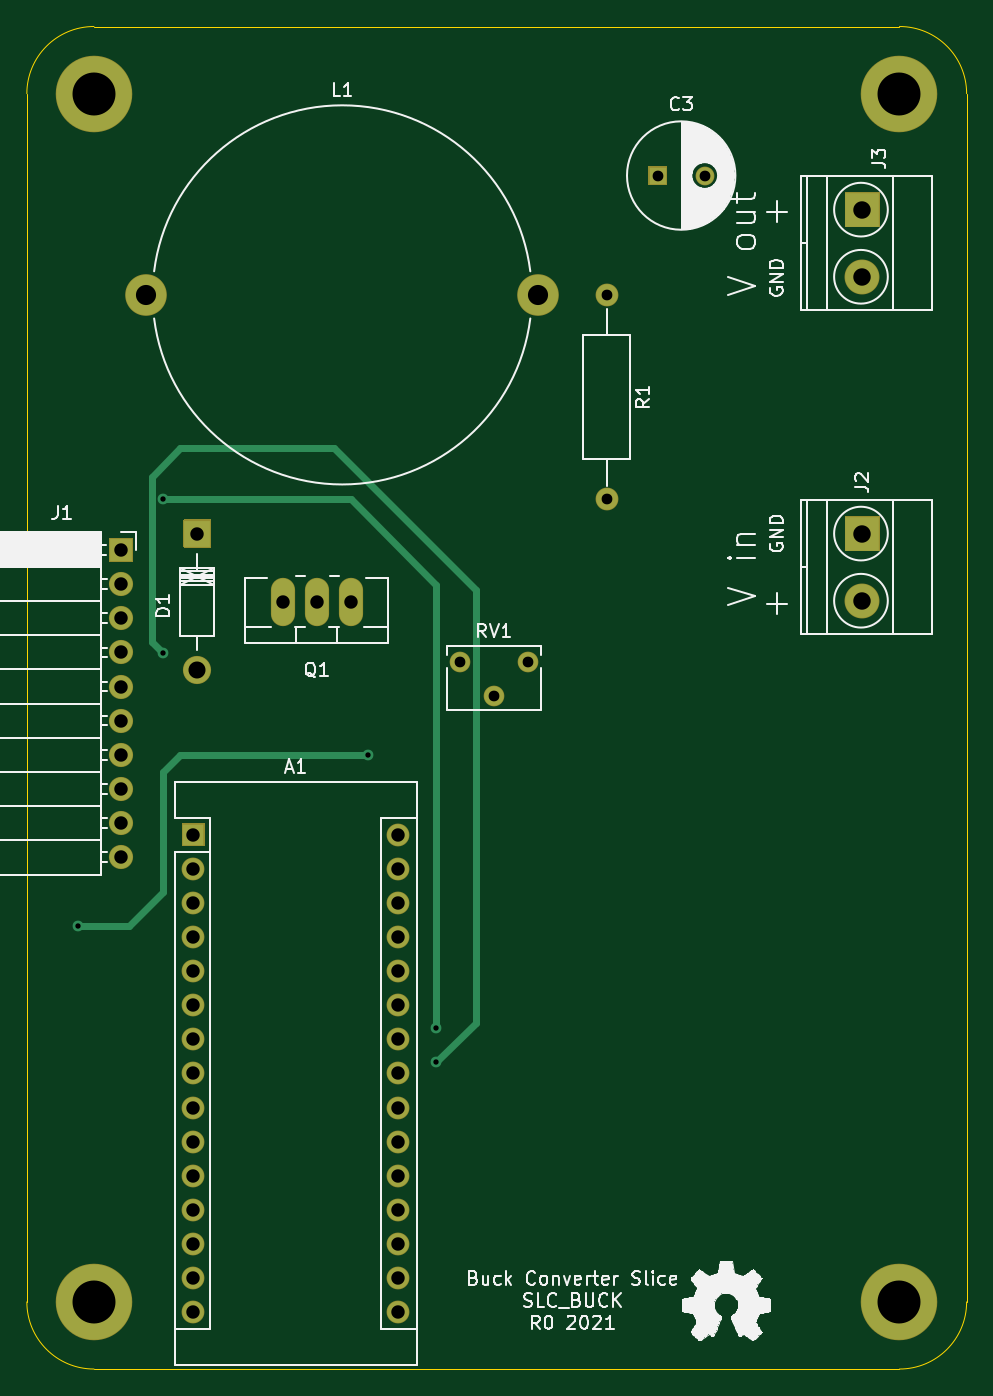
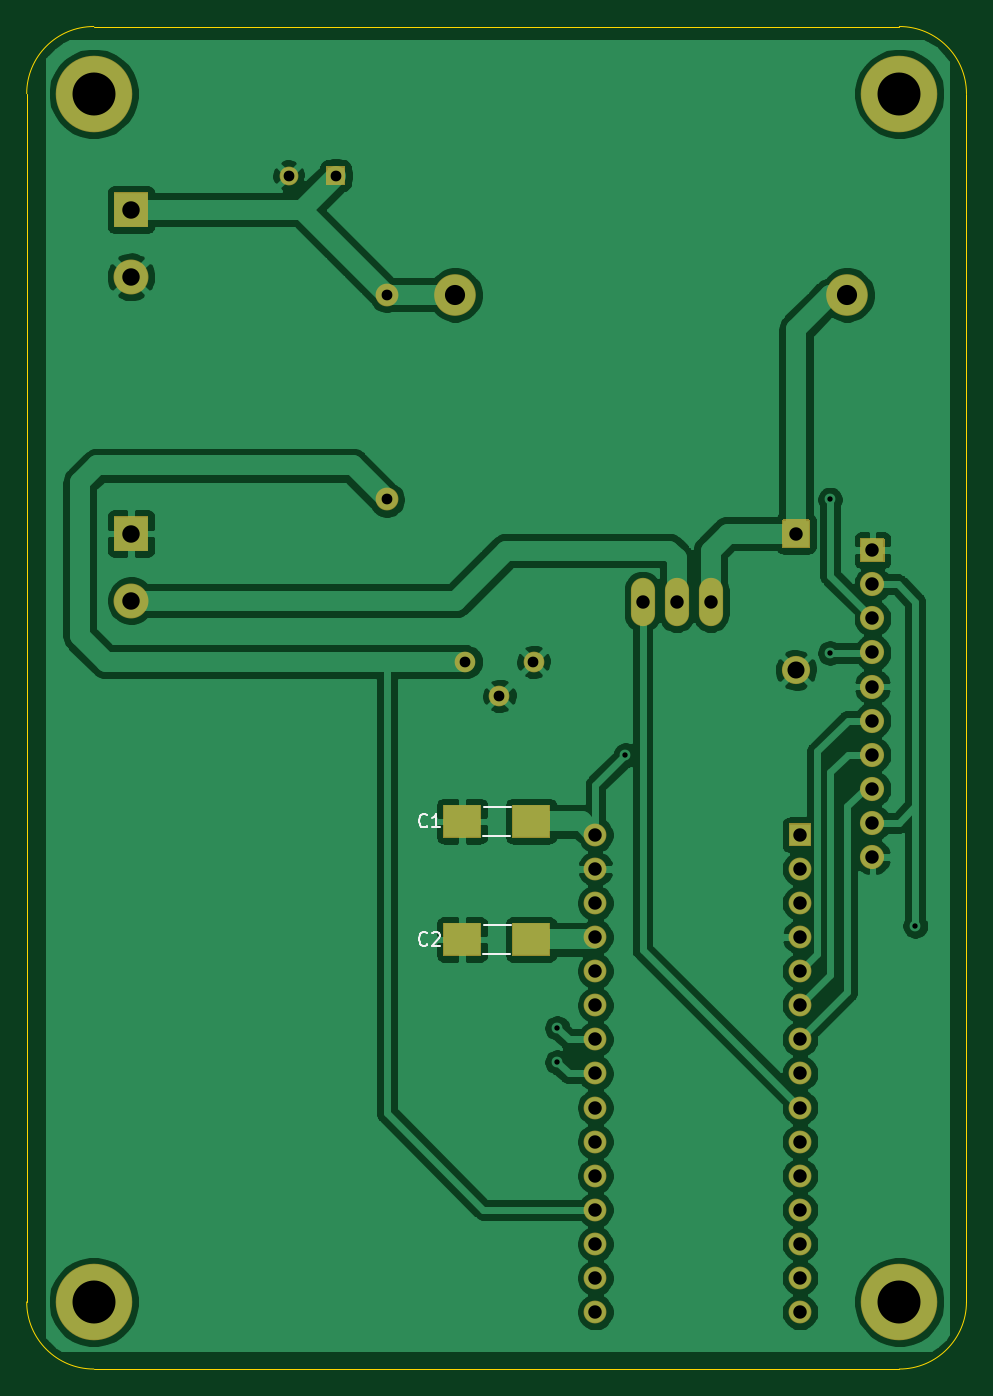
Circuit board: 11 layer files. Board 70.0 x 100.0 mm.
- bottom_copper: BREAD_Slice-B_Cu.gbr (118296 bytes)
- bottom_mask: BREAD_Slice-B_Mask.gbr (5811 bytes)
- paste: BREAD_Slice-B_Paste.gbr (625 bytes)
- bottom_silk: BREAD_Slice-B_SilkS.gbr (2014 bytes)
- outline: BREAD_Slice-Edge_Cuts.gbr (996 bytes)
- top_copper: BREAD_Slice-F_Cu.gbr (6172 bytes)
- top_mask: BREAD_Slice-F_Mask.gbr (4413 bytes)
- paste: BREAD_Slice-F_Paste.gbr (456 bytes)
- top_silk: BREAD_Slice-F_SilkS.gbr (45404 bytes)
- drill: BREAD_Slice-NPTH.drl (270 bytes)
- drill: BREAD_Slice-PTH.drl (1398 bytes)

=== bottom_copper: BREAD_Slice-B_Cu.gbr (118296 bytes, source omitted) ===
=== bottom_mask: BREAD_Slice-B_Mask.gbr ===
%TF.GenerationSoftware,KiCad,Pcbnew,5.1.10*%
%TF.CreationDate,2021-10-26T18:05:11-04:00*%
%TF.ProjectId,BREAD_Slice,42524541-445f-4536-9c69-63652e6b6963,rev?*%
%TF.SameCoordinates,Original*%
%TF.FileFunction,Soldermask,Bot*%
%TF.FilePolarity,Negative*%
%FSLAX46Y46*%
G04 Gerber Fmt 4.6, Leading zero omitted, Abs format (unit mm)*
G04 Created by KiCad (PCBNEW 5.1.10) date 2021-10-26 18:05:11*
%MOMM*%
%LPD*%
G01*
G04 APERTURE LIST*
%ADD10O,1.700000X1.700000*%
%ADD11C,1.700000*%
%ADD12C,1.540000*%
%ADD13O,1.799260X3.600120*%
%ADD14C,3.100000*%
%ADD15C,2.600000*%
%ADD16C,2.098980*%
%ADD17C,1.400000*%
%ADD18C,5.700000*%
%ADD19O,1.800000X1.800000*%
G04 APERTURE END LIST*
D10*
%TO.C,R1*%
X165780000Y-75030000D03*
D11*
X165780000Y-59790000D03*
%TD*%
D12*
%TO.C,RV1*%
X154850000Y-87120000D03*
X157390000Y-89660000D03*
X159930000Y-87120000D03*
%TD*%
D13*
%TO.C,Q1*%
X141650000Y-82650000D03*
X146730000Y-82650000D03*
X144190000Y-82650000D03*
%TD*%
D14*
%TO.C,L1*%
X160690000Y-59790000D03*
X131490000Y-59790000D03*
%TD*%
D15*
%TO.C,J3*%
X184830000Y-58440000D03*
G36*
G01*
X183580000Y-52140000D02*
X186080000Y-52140000D01*
G75*
G02*
X186130000Y-52190000I0J-50000D01*
G01*
X186130000Y-54690000D01*
G75*
G02*
X186080000Y-54740000I-50000J0D01*
G01*
X183580000Y-54740000D01*
G75*
G02*
X183530000Y-54690000I0J50000D01*
G01*
X183530000Y-52190000D01*
G75*
G02*
X183580000Y-52140000I50000J0D01*
G01*
G37*
%TD*%
%TO.C,J2*%
X184830000Y-82570000D03*
G36*
G01*
X183580000Y-76270000D02*
X186080000Y-76270000D01*
G75*
G02*
X186130000Y-76320000I0J-50000D01*
G01*
X186130000Y-78820000D01*
G75*
G02*
X186080000Y-78870000I-50000J0D01*
G01*
X183580000Y-78870000D01*
G75*
G02*
X183530000Y-78820000I0J50000D01*
G01*
X183530000Y-76320000D01*
G75*
G02*
X183580000Y-76270000I50000J0D01*
G01*
G37*
%TD*%
%TO.C,D1*%
G36*
G01*
X136302030Y-78619490D02*
X134303050Y-78619490D01*
G75*
G02*
X134253050Y-78569490I0J50000D01*
G01*
X134253050Y-76570510D01*
G75*
G02*
X134303050Y-76520510I50000J0D01*
G01*
X136302030Y-76520510D01*
G75*
G02*
X136352030Y-76570510I0J-50000D01*
G01*
X136352030Y-78569490D01*
G75*
G02*
X136302030Y-78619490I-50000J0D01*
G01*
G37*
D16*
X135302540Y-87730000D03*
%TD*%
%TO.C,C3*%
G36*
G01*
X168890000Y-51550000D02*
X168890000Y-50250000D01*
G75*
G02*
X168940000Y-50200000I50000J0D01*
G01*
X170240000Y-50200000D01*
G75*
G02*
X170290000Y-50250000I0J-50000D01*
G01*
X170290000Y-51550000D01*
G75*
G02*
X170240000Y-51600000I-50000J0D01*
G01*
X168940000Y-51600000D01*
G75*
G02*
X168890000Y-51550000I0J50000D01*
G01*
G37*
D17*
X173090000Y-50900000D03*
%TD*%
D18*
%TO.C,H4*%
X187600000Y-134800000D03*
%TD*%
%TO.C,H3*%
X127600000Y-134800000D03*
%TD*%
%TO.C,H2*%
X187600000Y-44800000D03*
%TD*%
%TO.C,H1*%
X127600000Y-44800000D03*
%TD*%
%TO.C,C1*%
G36*
G01*
X158735000Y-100175001D02*
X158735000Y-97824999D01*
G75*
G02*
X158784999Y-97775000I49999J0D01*
G01*
X161555001Y-97775000D01*
G75*
G02*
X161605000Y-97824999I0J-49999D01*
G01*
X161605000Y-100175001D01*
G75*
G02*
X161555001Y-100225000I-49999J0D01*
G01*
X158784999Y-100225000D01*
G75*
G02*
X158735000Y-100175001I0J49999D01*
G01*
G37*
G36*
G01*
X153595000Y-100175001D02*
X153595000Y-97824999D01*
G75*
G02*
X153644999Y-97775000I49999J0D01*
G01*
X156415001Y-97775000D01*
G75*
G02*
X156465000Y-97824999I0J-49999D01*
G01*
X156465000Y-100175001D01*
G75*
G02*
X156415001Y-100225000I-49999J0D01*
G01*
X153644999Y-100225000D01*
G75*
G02*
X153595000Y-100175001I0J49999D01*
G01*
G37*
%TD*%
%TO.C,A1*%
G36*
G01*
X134150000Y-100800000D02*
X134150000Y-99200000D01*
G75*
G02*
X134200000Y-99150000I50000J0D01*
G01*
X135800000Y-99150000D01*
G75*
G02*
X135850000Y-99200000I0J-50000D01*
G01*
X135850000Y-100800000D01*
G75*
G02*
X135800000Y-100850000I-50000J0D01*
G01*
X134200000Y-100850000D01*
G75*
G02*
X134150000Y-100800000I0J50000D01*
G01*
G37*
D10*
X150240000Y-133020000D03*
X135000000Y-102540000D03*
X150240000Y-130480000D03*
X135000000Y-105080000D03*
X150240000Y-127940000D03*
X135000000Y-107620000D03*
X150240000Y-125400000D03*
X135000000Y-110160000D03*
X150240000Y-122860000D03*
X135000000Y-112700000D03*
X150240000Y-120320000D03*
X135000000Y-115240000D03*
X150240000Y-117780000D03*
X135000000Y-117780000D03*
X150240000Y-115240000D03*
X135000000Y-120320000D03*
X150240000Y-112700000D03*
X135000000Y-122860000D03*
X150240000Y-110160000D03*
X135000000Y-125400000D03*
X150240000Y-107620000D03*
X135000000Y-127940000D03*
X150240000Y-105080000D03*
X135000000Y-130480000D03*
X150240000Y-102540000D03*
X135000000Y-133020000D03*
X150240000Y-100000000D03*
X135000000Y-135560000D03*
X150240000Y-135560000D03*
%TD*%
%TO.C,C2*%
G36*
G01*
X153595000Y-108975001D02*
X153595000Y-106624999D01*
G75*
G02*
X153644999Y-106575000I49999J0D01*
G01*
X156415001Y-106575000D01*
G75*
G02*
X156465000Y-106624999I0J-49999D01*
G01*
X156465000Y-108975001D01*
G75*
G02*
X156415001Y-109025000I-49999J0D01*
G01*
X153644999Y-109025000D01*
G75*
G02*
X153595000Y-108975001I0J49999D01*
G01*
G37*
G36*
G01*
X158735000Y-108975001D02*
X158735000Y-106624999D01*
G75*
G02*
X158784999Y-106575000I49999J0D01*
G01*
X161555001Y-106575000D01*
G75*
G02*
X161605000Y-106624999I0J-49999D01*
G01*
X161605000Y-108975001D01*
G75*
G02*
X161555001Y-109025000I-49999J0D01*
G01*
X158784999Y-109025000D01*
G75*
G02*
X158735000Y-108975001I0J49999D01*
G01*
G37*
%TD*%
%TO.C,J1*%
G36*
G01*
X128700000Y-79650000D02*
X128700000Y-77950000D01*
G75*
G02*
X128750000Y-77900000I50000J0D01*
G01*
X130450000Y-77900000D01*
G75*
G02*
X130500000Y-77950000I0J-50000D01*
G01*
X130500000Y-79650000D01*
G75*
G02*
X130450000Y-79700000I-50000J0D01*
G01*
X128750000Y-79700000D01*
G75*
G02*
X128700000Y-79650000I0J50000D01*
G01*
G37*
D19*
X129600000Y-81340000D03*
X129600000Y-83880000D03*
X129600000Y-86420000D03*
X129600000Y-88960000D03*
X129600000Y-91500000D03*
X129600000Y-94040000D03*
X129600000Y-96580000D03*
X129600000Y-99120000D03*
X129600000Y-101660000D03*
%TD*%
M02*

=== paste: BREAD_Slice-B_Paste.gbr ===
%TF.GenerationSoftware,KiCad,Pcbnew,5.1.10*%
%TF.CreationDate,2021-10-26T18:05:10-04:00*%
%TF.ProjectId,BREAD_Slice,42524541-445f-4536-9c69-63652e6b6963,rev?*%
%TF.SameCoordinates,Original*%
%TF.FileFunction,Paste,Bot*%
%TF.FilePolarity,Positive*%
%FSLAX46Y46*%
G04 Gerber Fmt 4.6, Leading zero omitted, Abs format (unit mm)*
G04 Created by KiCad (PCBNEW 5.1.10) date 2021-10-26 18:05:10*
%MOMM*%
%LPD*%
G01*
G04 APERTURE LIST*
%ADD10R,2.770000X2.350000*%
G04 APERTURE END LIST*
D10*
%TO.C,C1*%
X160170000Y-99000000D03*
X155030000Y-99000000D03*
%TD*%
%TO.C,C2*%
X155030000Y-107800000D03*
X160170000Y-107800000D03*
%TD*%
M02*

=== bottom_silk: BREAD_Slice-B_SilkS.gbr ===
%TF.GenerationSoftware,KiCad,Pcbnew,5.1.10*%
%TF.CreationDate,2021-10-26T18:05:11-04:00*%
%TF.ProjectId,BREAD_Slice,42524541-445f-4536-9c69-63652e6b6963,rev?*%
%TF.SameCoordinates,Original*%
%TF.FileFunction,Legend,Bot*%
%TF.FilePolarity,Positive*%
%FSLAX46Y46*%
G04 Gerber Fmt 4.6, Leading zero omitted, Abs format (unit mm)*
G04 Created by KiCad (PCBNEW 5.1.10) date 2021-10-26 18:05:11*
%MOMM*%
%LPD*%
G01*
G04 APERTURE LIST*
%ADD10C,0.150000*%
G04 APERTURE END LIST*
D10*
%TO.C,C1*%
X158570000Y-97930000D02*
X156560000Y-97930000D01*
X158600000Y-100070000D02*
X156590000Y-100070000D01*
%TO.C,C2*%
X158600000Y-108870000D02*
X156590000Y-108870000D01*
X158570000Y-106730000D02*
X156560000Y-106730000D01*
%TO.C,C1*%
X162766666Y-99357142D02*
X162814285Y-99404761D01*
X162957142Y-99452380D01*
X163052380Y-99452380D01*
X163195238Y-99404761D01*
X163290476Y-99309523D01*
X163338095Y-99214285D01*
X163385714Y-99023809D01*
X163385714Y-98880952D01*
X163338095Y-98690476D01*
X163290476Y-98595238D01*
X163195238Y-98500000D01*
X163052380Y-98452380D01*
X162957142Y-98452380D01*
X162814285Y-98500000D01*
X162766666Y-98547619D01*
X161814285Y-99452380D02*
X162385714Y-99452380D01*
X162100000Y-99452380D02*
X162100000Y-98452380D01*
X162195238Y-98595238D01*
X162290476Y-98690476D01*
X162385714Y-98738095D01*
%TO.C,C2*%
X162766666Y-108157142D02*
X162814285Y-108204761D01*
X162957142Y-108252380D01*
X163052380Y-108252380D01*
X163195238Y-108204761D01*
X163290476Y-108109523D01*
X163338095Y-108014285D01*
X163385714Y-107823809D01*
X163385714Y-107680952D01*
X163338095Y-107490476D01*
X163290476Y-107395238D01*
X163195238Y-107300000D01*
X163052380Y-107252380D01*
X162957142Y-107252380D01*
X162814285Y-107300000D01*
X162766666Y-107347619D01*
X162385714Y-107347619D02*
X162338095Y-107300000D01*
X162242857Y-107252380D01*
X162004761Y-107252380D01*
X161909523Y-107300000D01*
X161861904Y-107347619D01*
X161814285Y-107442857D01*
X161814285Y-107538095D01*
X161861904Y-107680952D01*
X162433333Y-108252380D01*
X161814285Y-108252380D01*
%TD*%
M02*

=== outline: BREAD_Slice-Edge_Cuts.gbr ===
%TF.GenerationSoftware,KiCad,Pcbnew,5.1.10*%
%TF.CreationDate,2021-10-26T18:05:11-04:00*%
%TF.ProjectId,BREAD_Slice,42524541-445f-4536-9c69-63652e6b6963,rev?*%
%TF.SameCoordinates,Original*%
%TF.FileFunction,Profile,NP*%
%FSLAX46Y46*%
G04 Gerber Fmt 4.6, Leading zero omitted, Abs format (unit mm)*
G04 Created by KiCad (PCBNEW 5.1.10) date 2021-10-26 18:05:11*
%MOMM*%
%LPD*%
G01*
G04 APERTURE LIST*
%TA.AperFunction,Profile*%
%ADD10C,0.050000*%
%TD*%
G04 APERTURE END LIST*
D10*
X192600000Y-44800000D02*
X192600000Y-134800000D01*
X187600000Y-39800000D02*
G75*
G02*
X192600000Y-44800000I0J-5000000D01*
G01*
X127600000Y-39800000D02*
X187600000Y-39800000D01*
X122600000Y-44800000D02*
G75*
G02*
X127600000Y-39800000I5000000J0D01*
G01*
X122600000Y-134800000D02*
X122600000Y-44800000D01*
X192600000Y-134800000D02*
G75*
G02*
X187600000Y-139800000I-5000000J0D01*
G01*
X127600000Y-139800000D02*
G75*
G02*
X122600000Y-134800000I0J5000000D01*
G01*
X127600000Y-139800000D02*
X187600000Y-139800000D01*
M02*

=== top_copper: BREAD_Slice-F_Cu.gbr (6172 bytes, source omitted) ===
=== top_mask: BREAD_Slice-F_Mask.gbr ===
%TF.GenerationSoftware,KiCad,Pcbnew,5.1.10*%
%TF.CreationDate,2021-10-26T18:05:11-04:00*%
%TF.ProjectId,BREAD_Slice,42524541-445f-4536-9c69-63652e6b6963,rev?*%
%TF.SameCoordinates,Original*%
%TF.FileFunction,Soldermask,Top*%
%TF.FilePolarity,Negative*%
%FSLAX46Y46*%
G04 Gerber Fmt 4.6, Leading zero omitted, Abs format (unit mm)*
G04 Created by KiCad (PCBNEW 5.1.10) date 2021-10-26 18:05:11*
%MOMM*%
%LPD*%
G01*
G04 APERTURE LIST*
%ADD10O,1.700000X1.700000*%
%ADD11C,1.700000*%
%ADD12C,1.540000*%
%ADD13O,1.799260X3.600120*%
%ADD14C,3.100000*%
%ADD15C,2.600000*%
%ADD16C,2.098980*%
%ADD17C,1.400000*%
%ADD18C,5.700000*%
%ADD19O,1.800000X1.800000*%
G04 APERTURE END LIST*
D10*
%TO.C,R1*%
X165780000Y-75030000D03*
D11*
X165780000Y-59790000D03*
%TD*%
D12*
%TO.C,RV1*%
X154850000Y-87120000D03*
X157390000Y-89660000D03*
X159930000Y-87120000D03*
%TD*%
D13*
%TO.C,Q1*%
X141650000Y-82650000D03*
X146730000Y-82650000D03*
X144190000Y-82650000D03*
%TD*%
D14*
%TO.C,L1*%
X160690000Y-59790000D03*
X131490000Y-59790000D03*
%TD*%
D15*
%TO.C,J3*%
X184830000Y-58440000D03*
G36*
G01*
X183580000Y-52140000D02*
X186080000Y-52140000D01*
G75*
G02*
X186130000Y-52190000I0J-50000D01*
G01*
X186130000Y-54690000D01*
G75*
G02*
X186080000Y-54740000I-50000J0D01*
G01*
X183580000Y-54740000D01*
G75*
G02*
X183530000Y-54690000I0J50000D01*
G01*
X183530000Y-52190000D01*
G75*
G02*
X183580000Y-52140000I50000J0D01*
G01*
G37*
%TD*%
%TO.C,J2*%
X184830000Y-82570000D03*
G36*
G01*
X183580000Y-76270000D02*
X186080000Y-76270000D01*
G75*
G02*
X186130000Y-76320000I0J-50000D01*
G01*
X186130000Y-78820000D01*
G75*
G02*
X186080000Y-78870000I-50000J0D01*
G01*
X183580000Y-78870000D01*
G75*
G02*
X183530000Y-78820000I0J50000D01*
G01*
X183530000Y-76320000D01*
G75*
G02*
X183580000Y-76270000I50000J0D01*
G01*
G37*
%TD*%
%TO.C,D1*%
G36*
G01*
X136302030Y-78619490D02*
X134303050Y-78619490D01*
G75*
G02*
X134253050Y-78569490I0J50000D01*
G01*
X134253050Y-76570510D01*
G75*
G02*
X134303050Y-76520510I50000J0D01*
G01*
X136302030Y-76520510D01*
G75*
G02*
X136352030Y-76570510I0J-50000D01*
G01*
X136352030Y-78569490D01*
G75*
G02*
X136302030Y-78619490I-50000J0D01*
G01*
G37*
D16*
X135302540Y-87730000D03*
%TD*%
%TO.C,C3*%
G36*
G01*
X168890000Y-51550000D02*
X168890000Y-50250000D01*
G75*
G02*
X168940000Y-50200000I50000J0D01*
G01*
X170240000Y-50200000D01*
G75*
G02*
X170290000Y-50250000I0J-50000D01*
G01*
X170290000Y-51550000D01*
G75*
G02*
X170240000Y-51600000I-50000J0D01*
G01*
X168940000Y-51600000D01*
G75*
G02*
X168890000Y-51550000I0J50000D01*
G01*
G37*
D17*
X173090000Y-50900000D03*
%TD*%
D18*
%TO.C,H4*%
X187600000Y-134800000D03*
%TD*%
%TO.C,H3*%
X127600000Y-134800000D03*
%TD*%
%TO.C,H2*%
X187600000Y-44800000D03*
%TD*%
%TO.C,H1*%
X127600000Y-44800000D03*
%TD*%
%TO.C,A1*%
G36*
G01*
X134150000Y-100800000D02*
X134150000Y-99200000D01*
G75*
G02*
X134200000Y-99150000I50000J0D01*
G01*
X135800000Y-99150000D01*
G75*
G02*
X135850000Y-99200000I0J-50000D01*
G01*
X135850000Y-100800000D01*
G75*
G02*
X135800000Y-100850000I-50000J0D01*
G01*
X134200000Y-100850000D01*
G75*
G02*
X134150000Y-100800000I0J50000D01*
G01*
G37*
D10*
X150240000Y-133020000D03*
X135000000Y-102540000D03*
X150240000Y-130480000D03*
X135000000Y-105080000D03*
X150240000Y-127940000D03*
X135000000Y-107620000D03*
X150240000Y-125400000D03*
X135000000Y-110160000D03*
X150240000Y-122860000D03*
X135000000Y-112700000D03*
X150240000Y-120320000D03*
X135000000Y-115240000D03*
X150240000Y-117780000D03*
X135000000Y-117780000D03*
X150240000Y-115240000D03*
X135000000Y-120320000D03*
X150240000Y-112700000D03*
X135000000Y-122860000D03*
X150240000Y-110160000D03*
X135000000Y-125400000D03*
X150240000Y-107620000D03*
X135000000Y-127940000D03*
X150240000Y-105080000D03*
X135000000Y-130480000D03*
X150240000Y-102540000D03*
X135000000Y-133020000D03*
X150240000Y-100000000D03*
X135000000Y-135560000D03*
X150240000Y-135560000D03*
%TD*%
%TO.C,J1*%
G36*
G01*
X128700000Y-79650000D02*
X128700000Y-77950000D01*
G75*
G02*
X128750000Y-77900000I50000J0D01*
G01*
X130450000Y-77900000D01*
G75*
G02*
X130500000Y-77950000I0J-50000D01*
G01*
X130500000Y-79650000D01*
G75*
G02*
X130450000Y-79700000I-50000J0D01*
G01*
X128750000Y-79700000D01*
G75*
G02*
X128700000Y-79650000I0J50000D01*
G01*
G37*
D19*
X129600000Y-81340000D03*
X129600000Y-83880000D03*
X129600000Y-86420000D03*
X129600000Y-88960000D03*
X129600000Y-91500000D03*
X129600000Y-94040000D03*
X129600000Y-96580000D03*
X129600000Y-99120000D03*
X129600000Y-101660000D03*
%TD*%
M02*

=== paste: BREAD_Slice-F_Paste.gbr ===
%TF.GenerationSoftware,KiCad,Pcbnew,5.1.10*%
%TF.CreationDate,2021-10-26T18:05:10-04:00*%
%TF.ProjectId,BREAD_Slice,42524541-445f-4536-9c69-63652e6b6963,rev?*%
%TF.SameCoordinates,Original*%
%TF.FileFunction,Paste,Top*%
%TF.FilePolarity,Positive*%
%FSLAX46Y46*%
G04 Gerber Fmt 4.6, Leading zero omitted, Abs format (unit mm)*
G04 Created by KiCad (PCBNEW 5.1.10) date 2021-10-26 18:05:10*
%MOMM*%
%LPD*%
G01*
G04 APERTURE LIST*
G04 APERTURE END LIST*
M02*

=== top_silk: BREAD_Slice-F_SilkS.gbr (45404 bytes, source omitted) ===
=== drill: BREAD_Slice-NPTH.drl ===
M48
; DRILL file {KiCad 5.1.10} date Tue Oct 26 18:05:20 2021
; FORMAT={-:-/ absolute / inch / decimal}
; #@! TF.CreationDate,2021-10-26T18:05:20-04:00
; #@! TF.GenerationSoftware,Kicad,Pcbnew,5.1.10
; #@! TF.FileFunction,NonPlated,1,2,NPTH
FMAT,2
INCH
%
G90
G05
T0
M30

=== drill: BREAD_Slice-PTH.drl ===
M48
; DRILL file {KiCad 5.1.10} date Tue Oct 26 18:05:20 2021
; FORMAT={-:-/ absolute / inch / decimal}
; #@! TF.CreationDate,2021-10-26T18:05:20-04:00
; #@! TF.GenerationSoftware,Kicad,Pcbnew,5.1.10
; #@! TF.FileFunction,Plated,1,2,PTH
FMAT,2
INCH
T1C0.0157
T2C0.0315
T3C0.0394
T4C0.0394
T5C0.0500
T6C0.0512
T7C0.0591
T8C0.1260
%
G90
G05
T1
X4.9768Y-4.2039
X5.2268Y-2.9539
X5.2268Y-3.4039
X5.8268Y-3.7039
X6.0268Y-4.5039
X6.0268Y-4.6039
T2
X6.0965Y-3.4299
X6.1965Y-3.5299
X6.2965Y-3.4299
X6.5268Y-2.3539
X6.5268Y-2.9539
X6.6768Y-2.0039
X6.8146Y-2.0039
T3
X5.1024Y-3.1024
X5.1024Y-3.2024
X5.1024Y-3.3024
X5.1024Y-3.4024
X5.1024Y-3.5024
X5.1024Y-3.6024
X5.1024Y-3.7024
X5.1024Y-3.8024
X5.1024Y-3.9024
X5.1024Y-4.0024
X5.315Y-3.937
X5.315Y-4.037
X5.315Y-4.137
X5.315Y-4.237
X5.315Y-4.337
X5.315Y-4.437
X5.315Y-4.537
X5.315Y-4.637
X5.315Y-4.737
X5.315Y-4.837
X5.315Y-4.937
X5.315Y-5.037
X5.315Y-5.137
X5.315Y-5.237
X5.315Y-5.337
X5.915Y-3.937
X5.915Y-4.037
X5.915Y-4.137
X5.915Y-4.237
X5.915Y-4.337
X5.915Y-4.437
X5.915Y-4.537
X5.915Y-4.637
X5.915Y-4.737
X5.915Y-4.837
X5.915Y-4.937
X5.915Y-5.037
X5.915Y-5.137
X5.915Y-5.237
X5.915Y-5.337
T4
X5.3269Y-3.0539
X5.5768Y-3.2539
X5.6768Y-3.2539
X5.7768Y-3.2539
T5
X5.3269Y-3.4539
T6
X7.2768Y-2.1039
X7.2768Y-2.3008
X7.2768Y-3.0539
X7.2768Y-3.2508
T7
X5.1768Y-2.3539
X6.3264Y-2.3539
T8
X5.0236Y-1.7638
X5.0236Y-5.3071
X7.3858Y-1.7638
X7.3858Y-5.3071
T0
M30
